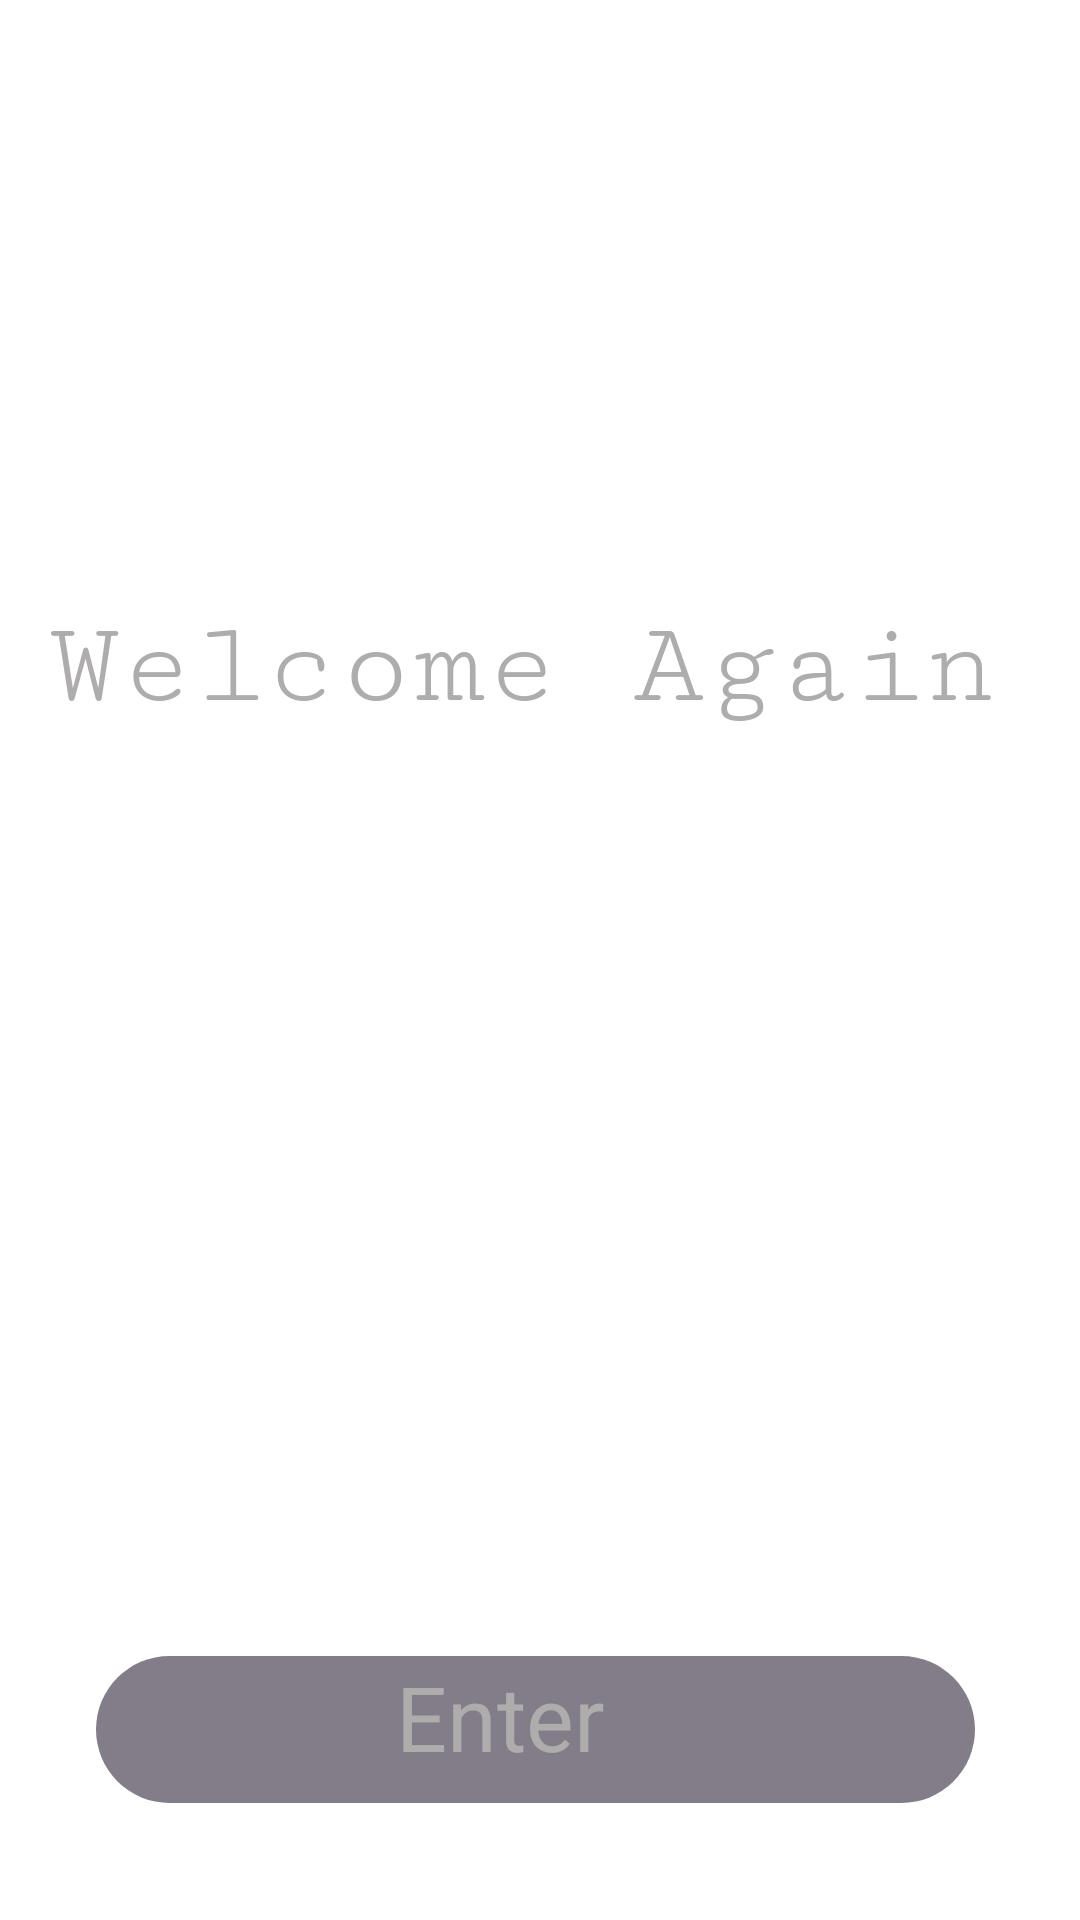

Here is an Android app screen rendered from its layout file. Give the layout XML and the strings, colors and styles it references.
<!-- AndroidManifest.xml: application theme Theme.MyFood -->
<!-- res/layout/activity_articles.xml -->
<?xml version="1.0" encoding="utf-8"?>
<androidx.constraintlayout.widget.ConstraintLayout xmlns:android="http://schemas.android.com/apk/res/android"
    xmlns:app="http://schemas.android.com/apk/res-auto"
    xmlns:tools="http://schemas.android.com/tools"
    android:id="@+id/relativeLayout2"
    android:layout_width="match_parent"
    android:layout_height="match_parent"
    android:background="@color/white"
    tools:context=".Articles">

    <ImageView
        android:id="@+id/imageView3"
        android:layout_width="370dp"
        android:layout_height="632dp"
        android:scaleType="fitXY"
        app:layout_constraintStart_toStartOf="parent"
        app:layout_constraintTop_toTopOf="parent"
        app:srcCompat="@drawable/background111" />

    <TextView
        android:id="@+id/textView2"
        android:layout_width="338dp"
        android:layout_height="49dp"
        android:layout_marginStart="16dp"
        android:layout_marginTop="200dp"
        android:fontFamily="serif-monospace"
        android:shadowColor="#222121"
        android:text="Welcome Again"
        android:textColor="#AFACAC"
        android:textSize="40sp"
        app:layout_constraintStart_toStartOf="parent"
        app:layout_constraintTop_toTopOf="parent" />

    <TextView
        android:id="@+id/textView3"
        android:layout_width="293dp"
        android:layout_height="49dp"
        android:layout_marginStart="32dp"
        android:layout_marginTop="552dp"
        android:background="@drawable/enter"
        android:paddingStart="100dp"
        android:paddingTop="0dp"
        android:text="Enter"
        android:textColor="#AFACAC"
        android:textSize="30sp"
        android:textStyle="normal"
        app:layout_constraintStart_toStartOf="parent"
        app:layout_constraintTop_toTopOf="parent" />

</androidx.constraintlayout.widget.ConstraintLayout>
<!-- resources referenced by this layout -->
<resources>
  <color name="white">#FFFFFFFF</color>
  <!-- drawable enter (drawable) -->
  <?xml version="1.0" encoding="utf-8"?>
  <selector xmlns:android="http://schemas.android.com/apk/res/android">
      <item>
          <shape android:shape="rectangle">
              <solid android:color="#827D88"/>
              <corners android:radius="50dp"/>
          </shape>
      </item>
  </selector>
  <style name="Theme.MyFood" parent="Theme.MaterialComponents.DayNight.NoActionBar">
          
          <item name="colorPrimary">@color/purple_500</item>
          <item name="colorPrimaryVariant">@color/purple_700</item>
          <item name="colorOnPrimary">@color/white</item>
          
          <item name="colorSecondary">@color/teal_200</item>
          <item name="colorSecondaryVariant">@color/teal_700</item>
          <item name="colorOnSecondary">@color/black</item>
          
          <item name="android:statusBarColor">?attr/colorPrimaryVariant</item>
          
      </style>
  <color name="purple_500">#FF6200EE</color>
  <color name="purple_700">#FF3700B3</color>
  <color name="teal_200">#FF03DAC5</color>
  <color name="teal_700">#FF018786</color>
  <color name="black">#FF000000</color>
</resources>
